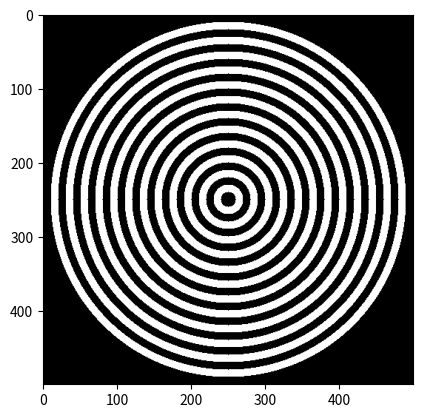
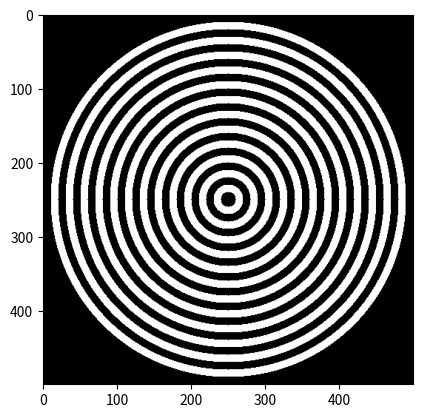

The matplotlib source for these figures, in order:
# -*- coding: utf-8 -*-
"""
Chess: exercise 3a
"""
#---------------------- Import modules
from PIL import Image             # Python Imaging Library
import numpy as np                # Numerical Python 
import matplotlib.pyplot as plt   # Python plotting

#---------------------- Create matrix 
n = 500
d = 10

circles = np.zeros((n,n))
cx = n/2
cy = n/2


r1 = d
r2 = 2*d
while r2 < cx: 
    for i in range(n):
        for j in range(n):
            value = (j-cx)**2 + (i-cy)**2 
            if value > r1**2 and value < r2**2:
                circles[i,j] = 1.
    r1 += 2*d  
    r2 += 2*d           
            

#---------------------- Plot image
plt.imshow(circles,cmap= 'gray')      
plt.show()      
#---------------------- Save image
circles2 = circles*255 # to range [0,255]
circles3 = circles2.astype(np.uint8)
Im1 = Image.fromarray(circles3)
Im1.save('circles.jpg')




#%% Partially vectorized code


#---------------------- Import modules
from PIL import Image             # Python Imaging Library
import numpy as np                # Numerical Python 
import matplotlib.pyplot as plt   # Python plotting

#---------------------- Create matrix 
n = 500
d = 10

circles = np.zeros((n,n),dtype=bool)
cx = n/2
cy = n/2

[j, i] = np.meshgrid(np.arange(n),np.arange(n))

r1 = d
r2 = 2*d
while r2 < cx: 
    z1 = (j-cx)**2 + (i-cy)**2 > r1**2
    z2 = (j-cx)**2 + (i-cy)**2 < r2**2
    circles += z1*z2
    r1 += 2*d  
    r2 += 2*d                      

#---------------------- Plot image
plt.imshow(circles,cmap= 'gray')      
plt.show()    
#---------------------- Save image
circles2 = circles*255 # to range [0,255]
circles3 = circles2.astype(np.uint8)
Im1 = Image.fromarray(circles3)
Im1.save('circles.jpg')
